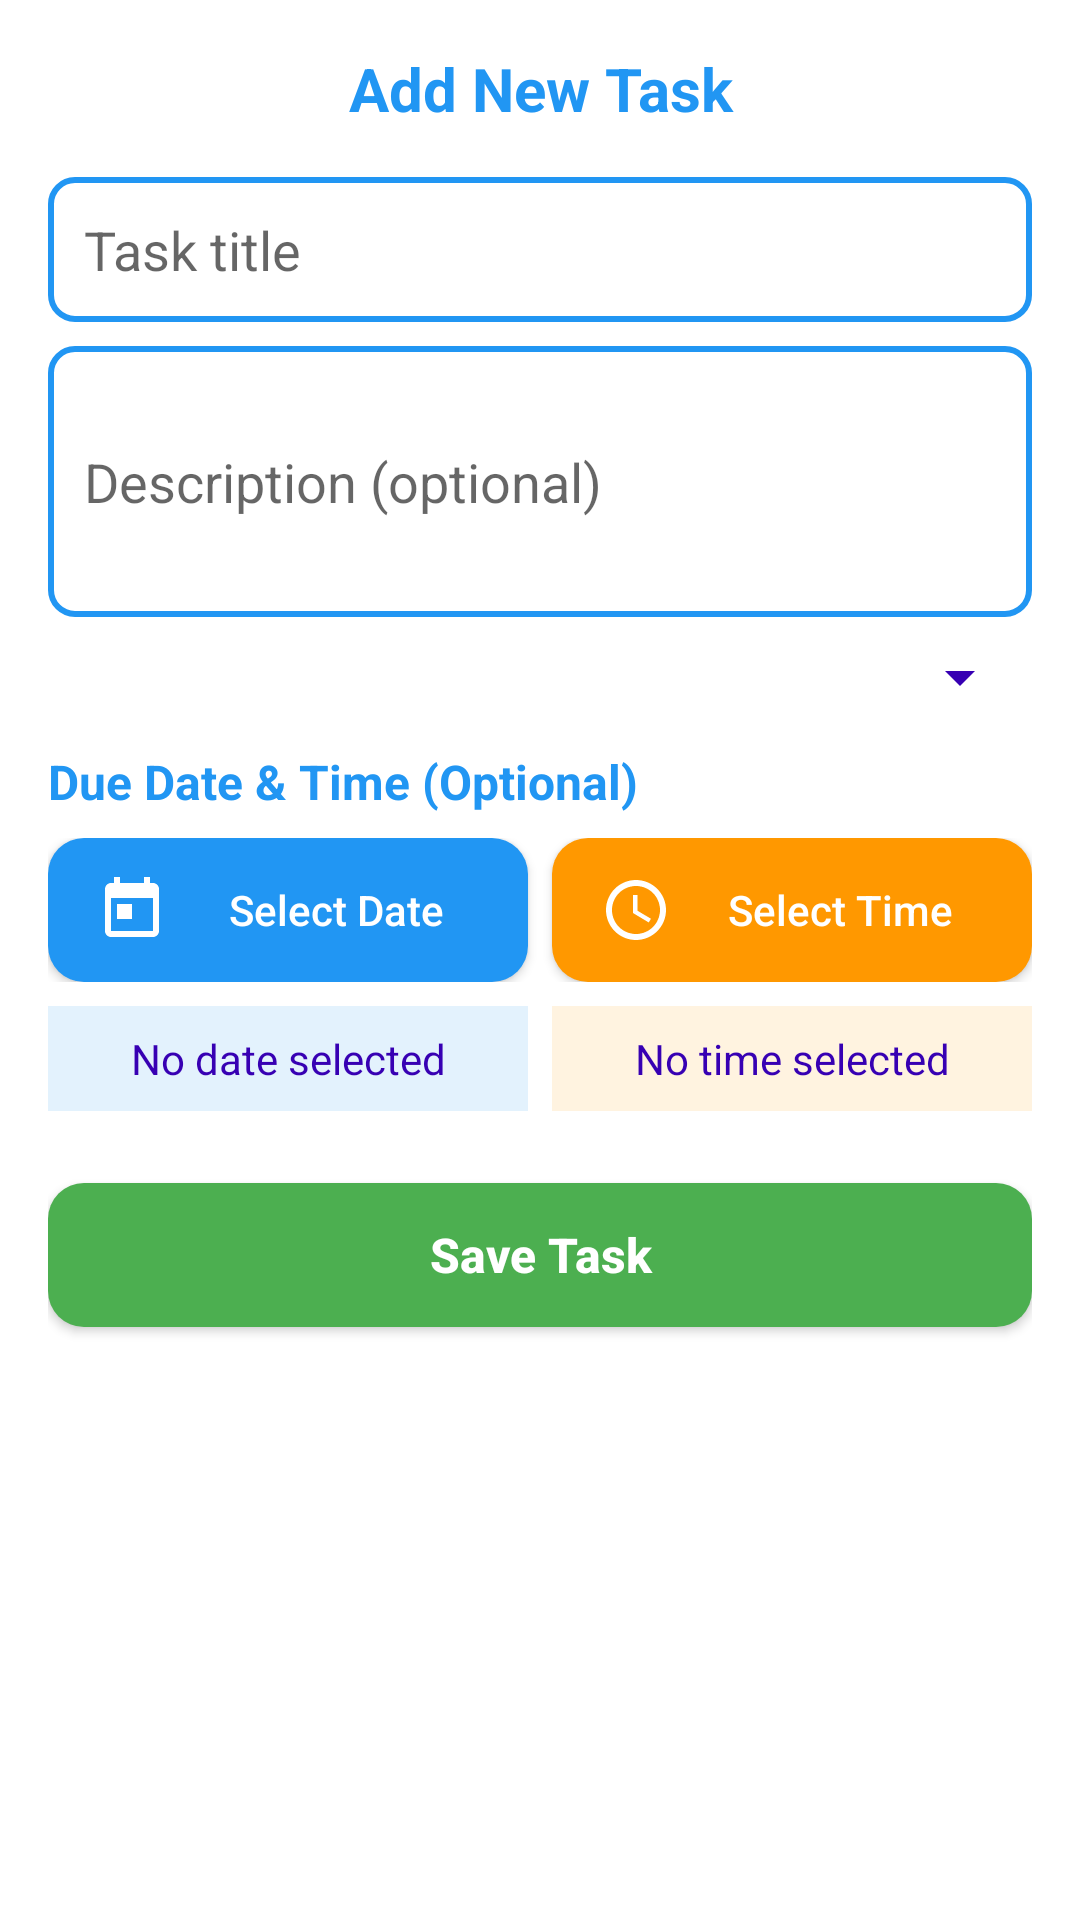

This screen was rendered from an Android layout file. Write that file and the resources it references.
<!-- AndroidManifest.xml: application theme Theme.TaskMate_app -->
<!-- res/layout/dialog_add_task.xml -->
<?xml version="1.0" encoding="utf-8"?>
<LinearLayout xmlns:android="http://schemas.android.com/apk/res/android"
    android:orientation="vertical"
    android:layout_width="match_parent"
    android:layout_height="wrap_content"
    android:padding="16dp">

    <TextView
        android:layout_width="match_parent"
        android:layout_height="wrap_content"
        android:text="Add New Task"
        android:textSize="20sp"
        android:textStyle="bold"
        android:gravity="center"
        android:paddingBottom="16dp"
        android:textColor="@color/colorPrimary" />

    <EditText
        android:id="@+id/etTitle"
        android:layout_width="match_parent"
        android:layout_height="wrap_content"
        android:hint="Task title"
        android:padding="12dp"
        android:background="@drawable/edit_text_background"
        android:layout_marginBottom="8dp" />

    <EditText
        android:id="@+id/etDesc"
        android:layout_width="match_parent"
        android:layout_height="wrap_content"
        android:hint="Description (optional)"
        android:inputType="textMultiLine"
        android:lines="3"
        android:padding="12dp"
        android:background="@drawable/edit_text_background"
        android:layout_marginBottom="8dp" />

    <Spinner
        android:id="@+id/spinnerPriority"
        android:layout_width="match_parent"
        android:layout_height="wrap_content"
        android:layout_marginBottom="12dp" />

    
    <TextView
        android:layout_width="match_parent"
        android:layout_height="wrap_content"
        android:text="Due Date &amp; Time (Optional)"
        android:textSize="16sp"
        android:textStyle="bold"
        android:textColor="@color/colorPrimary"
        android:layout_marginBottom="8dp" />

    <LinearLayout
        android:layout_width="match_parent"
        android:layout_height="wrap_content"
        android:orientation="horizontal"
        android:layout_marginBottom="8dp">

        <Button
            android:id="@+id/btnSelectDate"
            style="@style/DialogButton"
            android:layout_width="0dp"
            android:layout_weight="1"
            android:layout_height="wrap_content"
            android:text="Select Date"
            android:background="@drawable/date_button_background"
            android:textColor="@color/white"
            android:layout_marginEnd="4dp"
            android:drawableLeft="@drawable/ic_calendar"
            android:drawablePadding="8dp"
            android:gravity="center" />

        <Button
            android:id="@+id/btnSelectTime"
            style="@style/DialogButton"
            android:layout_width="0dp"
            android:layout_weight="1"
            android:layout_height="wrap_content"
            android:text="Select Time"
            android:background="@drawable/time_button_background"
            android:textColor="@color/white"
            android:layout_marginStart="4dp"
            android:drawableLeft="@drawable/ic_time"
            android:drawablePadding="8dp"
            android:gravity="center" />

    </LinearLayout>

    
    <LinearLayout
        android:layout_width="match_parent"
        android:layout_height="wrap_content"
        android:orientation="horizontal"
        android:layout_marginBottom="16dp">

        <TextView
            android:id="@+id/tvSelectedDate"
            android:layout_width="0dp"
            android:layout_weight="1"
            android:layout_height="wrap_content"
            android:text="No date selected"
            android:textSize="14sp"
            android:textColor="@color/purple_700"
            android:background="@color/date_picker_bg"
            android:padding="8dp"
            android:gravity="center"
            android:layout_marginEnd="4dp" />

        <TextView
            android:id="@+id/tvSelectedTime"
            android:layout_width="0dp"
            android:layout_weight="1"
            android:layout_height="wrap_content"
            android:text="No time selected"
            android:textSize="14sp"
            android:textColor="@color/purple_700"
            android:background="@color/time_picker_bg"
            android:padding="8dp"
            android:gravity="center"
            android:layout_marginStart="4dp" />

    </LinearLayout>

    <Button
        android:id="@+id/btnSaveTask"
        style="@style/DialogButton"
        android:layout_width="match_parent"
        android:layout_height="wrap_content"
        android:text="Save Task"
        android:background="@drawable/save_button_background"
        android:textColor="@color/white"
        android:textSize="16sp"
        android:textStyle="bold"
        android:layout_marginTop="8dp"/>
</LinearLayout>
<!-- resources referenced by this layout -->
<resources>
  <color name="colorPrimary">#2196F3</color>
  <color name="date_picker_bg">#E3F2FD</color>
  <color name="purple_700">#FF3700B3</color>
  <color name="time_picker_bg">#FFF3E0</color>
  <color name="white">#FFFFFFFF</color>
  <!-- drawable date_button_background (drawable) -->
  <?xml version="1.0" encoding="utf-8"?>
  <shape xmlns:android="http://schemas.android.com/apk/res/android"
      android:shape="rectangle">
      <solid android:color="@color/colorPrimary" />
      <corners android:radius="12dp" />
      <padding
          android:left="12dp"
          android:top="8dp"
          android:right="12dp"
          android:bottom="8dp" />
  </shape>
  <!-- drawable edit_text_background (drawable) -->
  <?xml version="1.0" encoding="utf-8"?>
  <shape xmlns:android="http://schemas.android.com/apk/res/android"
      android:shape="rectangle">
      <solid android:color="@color/white" />
      <stroke
          android:width="2dp"
          android:color="@color/colorPrimary" />
      <corners android:radius="8dp" />
      <padding
          android:left="8dp"
          android:top="8dp"
          android:right="8dp"
          android:bottom="8dp" />
  </shape>
  <!-- drawable ic_calendar (drawable) -->
  <vector xmlns:android="http://schemas.android.com/apk/res/android"
      android:width="24dp"
      android:height="24dp"
      android:viewportWidth="24"
      android:viewportHeight="24"
      android:tint="@color/white">
      <path
          android:fillColor="@android:color/white"
          android:pathData="M19,3h-1L18,1h-2v2L8,3L8,1L6,1v2L5,3c-1.11,0 -1.99,0.9 -1.99,2L3,19c0,1.1 0.89,2 2,2h14c1.1,0 2,-0.9 2,-2L21,5c0,-1.1 -0.9,-2 -2,-2zM19,19L5,19L5,8h14v11zM7,10h5v5L7,15z" />
  </vector>
  <!-- drawable save_button_background (drawable) -->
  <?xml version="1.0" encoding="utf-8"?>
  <shape xmlns:android="http://schemas.android.com/apk/res/android"
      android:shape="rectangle">
      <solid android:color="@color/button_add" />
      <corners android:radius="12dp" />
      <padding
          android:left="16dp"
          android:top="12dp"
          android:right="16dp"
          android:bottom="12dp" />
  </shape>
  <!-- drawable time_button_background (drawable) -->
  <?xml version="1.0" encoding="utf-8"?>
  <shape xmlns:android="http://schemas.android.com/apk/res/android"
      android:shape="rectangle">
      <solid android:color="@color/colorAccent" />
      <corners android:radius="12dp" />
      <padding
          android:left="12dp"
          android:top="8dp"
          android:right="12dp"
          android:bottom="8dp" />
  </shape>
  <style name="DialogButton" parent="Widget.AppCompat.Button">
          <item name="android:layout_height">wrap_content</item>
          <item name="android:textColor">@color/white</item>
          <item name="android:textSize">14sp</item>
          <item name="android:minHeight">48dp</item>
          <item name="android:paddingLeft">16dp</item>
          <item name="android:paddingRight">16dp</item>
          <item name="android:textAllCaps">false</item>
      </style>
  <color name="button_add">#4CAF50</color>
  <color name="colorAccent">#FF9800</color>
  <color name="colorPrimaryDark">#1976D2</color>
  <style name="MyActionBar" parent="Widget.AppCompat.ActionBar.Solid">
          <item name="background">?attr/colorPrimary</item>
          <item name="titleTextStyle">@style/MyTitleTextStyle</item>
      </style>
  <color name="black">#FF000000</color>
  <style name="MyCardView" parent="CardView">
          <item name="cardCornerRadius">8dp</item>
          <item name="cardElevation">4dp</item>
          <item name="contentPadding">8dp</item>
      </style>
  <style name="MyTitleTextStyle" parent="TextAppearance.AppCompat.Widget.ActionBar.Title">
          <item name="android:textColor">@color/white</item>
          <item name="android:textSize">18sp</item>
      </style>
</resources>
